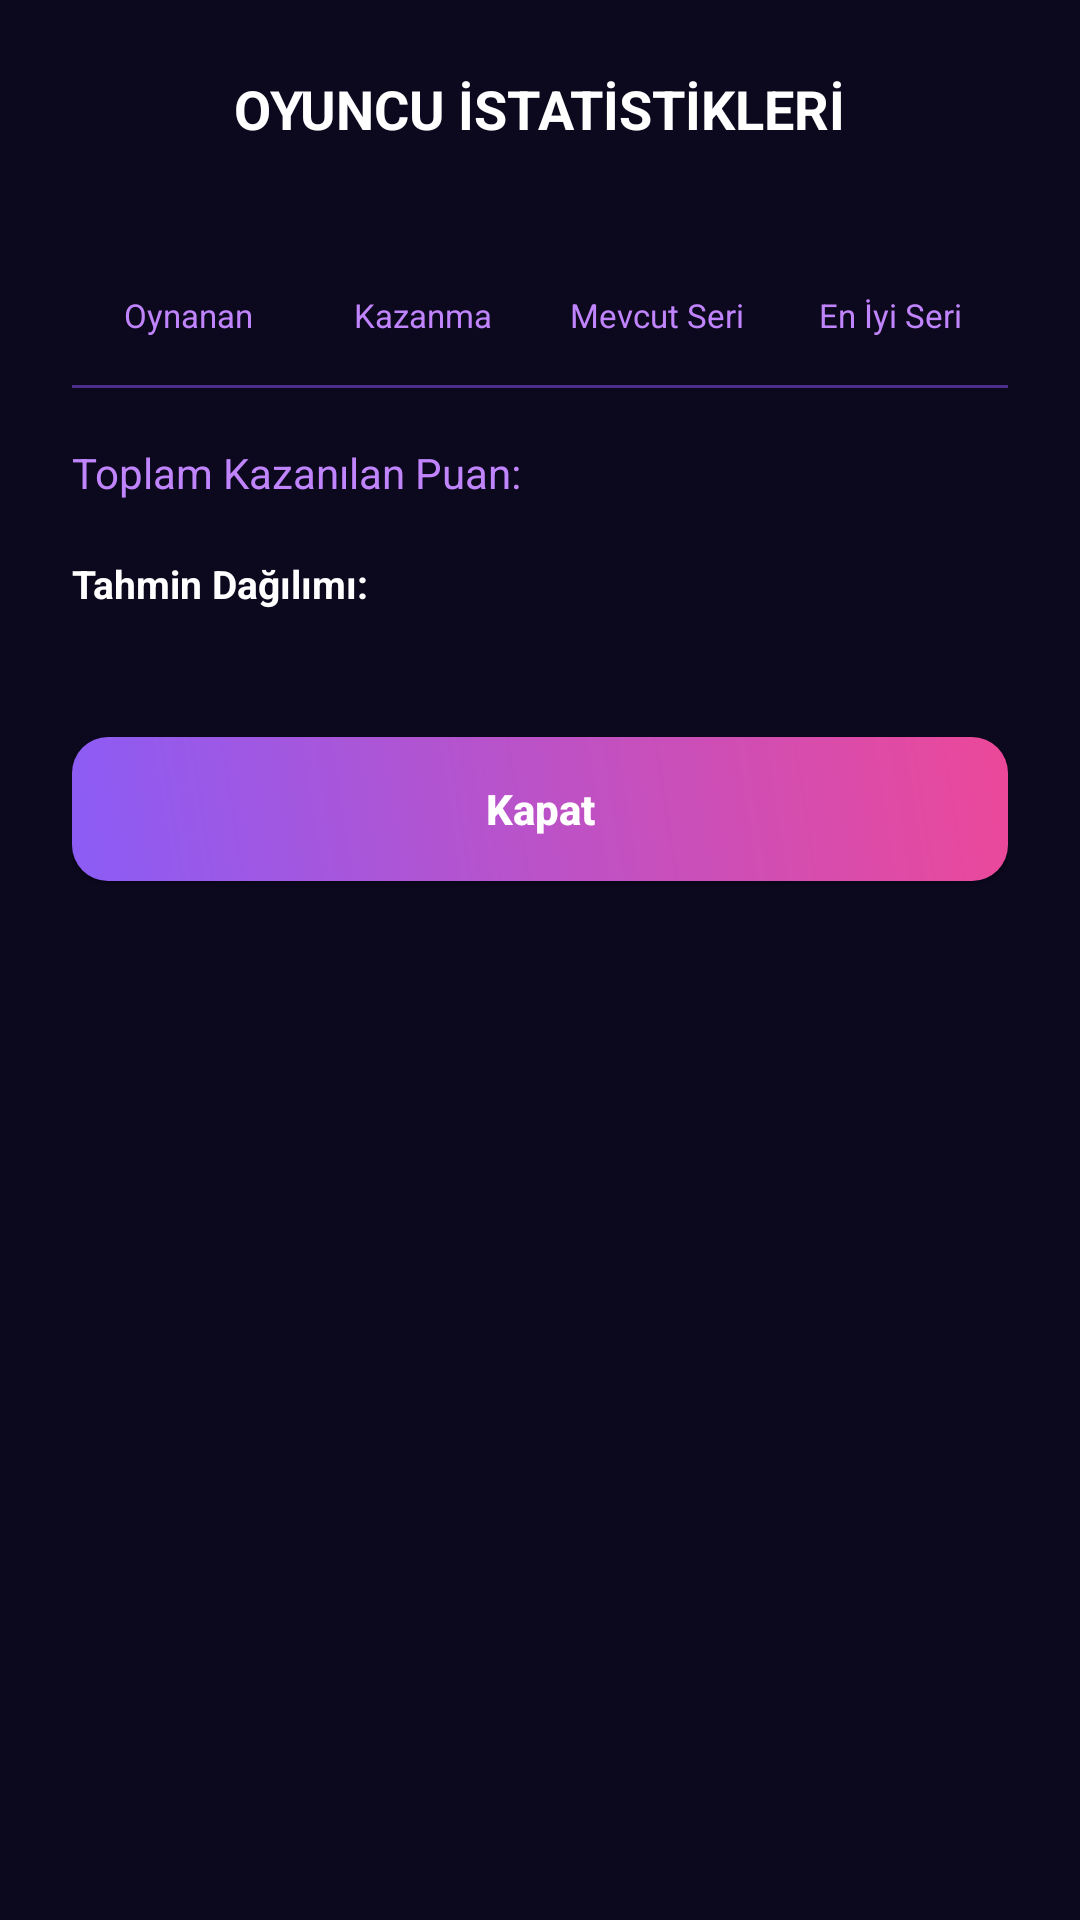

Android layout source for this screen:
<!-- AndroidManifest.xml: application theme Theme.Popdle -->
<!-- res/layout/dialog_stats.xml -->
<?xml version="1.0" encoding="utf-8"?>
<LinearLayout xmlns:android="http://schemas.android.com/apk/res/android"
    xmlns:tools="http://schemas.android.com/tools"
    android:layout_width="match_parent"
    android:layout_height="wrap_content"
    android:background="@drawable/bg_card_neutral"
    android:orientation="vertical"
    android:padding="24dp">

    <TextView
        android:layout_width="wrap_content"
        android:layout_height="wrap_content"
        android:layout_gravity="center"
        android:text="OYUNCU İSTATİSTİKLERİ"
        android:textColor="@color/white"
        android:textSize="18sp"
        android:textStyle="bold" />

    
    <LinearLayout
        android:layout_width="match_parent"
        android:layout_height="wrap_content"
        android:layout_marginTop="20dp"
        android:orientation="horizontal">

        <LinearLayout
            android:layout_width="0dp"
            android:layout_height="wrap_content"
            android:layout_weight="1"
            android:gravity="center"
            android:orientation="vertical">

            <TextView
                android:id="@+id/tvStatsPlayed"
                android:layout_width="wrap_content"
                android:layout_height="wrap_content"
                android:textColor="@color/white"
                android:textSize="22sp"
                android:textStyle="bold"
                tools:text="14" />

            <TextView
                android:layout_width="wrap_content"
                android:layout_height="wrap_content"
                android:text="Oynanan"
                android:textColor="@color/text_secondary"
                android:textSize="11sp" />
        </LinearLayout>

        <LinearLayout
            android:layout_width="0dp"
            android:layout_height="wrap_content"
            android:layout_weight="1"
            android:gravity="center"
            android:orientation="vertical">

            <TextView
                android:id="@+id/tvStatsWinRate"
                android:layout_width="wrap_content"
                android:layout_height="wrap_content"
                android:textColor="@color/match_green"
                android:textSize="22sp"
                android:textStyle="bold"
                tools:text="%86" />

            <TextView
                android:layout_width="wrap_content"
                android:layout_height="wrap_content"
                android:text="Kazanma"
                android:textColor="@color/text_secondary"
                android:textSize="11sp" />
        </LinearLayout>

        <LinearLayout
            android:layout_width="0dp"
            android:layout_height="wrap_content"
            android:layout_weight="1"
            android:gravity="center"
            android:orientation="vertical">

            <TextView
                android:id="@+id/tvStatsCurrentStreak"
                android:layout_width="wrap_content"
                android:layout_height="wrap_content"
                android:textColor="@color/streak_fire"
                android:textSize="22sp"
                android:textStyle="bold"
                tools:text="5" />

            <TextView
                android:layout_width="wrap_content"
                android:layout_height="wrap_content"
                android:text="Mevcut Seri"
                android:textColor="@color/text_secondary"
                android:textSize="11sp" />
        </LinearLayout>

        <LinearLayout
            android:layout_width="0dp"
            android:layout_height="wrap_content"
            android:layout_weight="1"
            android:gravity="center"
            android:orientation="vertical">

            <TextView
                android:id="@+id/tvStatsMaxStreak"
                android:layout_width="wrap_content"
                android:layout_height="wrap_content"
                android:textColor="@color/gold"
                android:textSize="22sp"
                android:textStyle="bold"
                tools:text="12" />

            <TextView
                android:layout_width="wrap_content"
                android:layout_height="wrap_content"
                android:text="En İyi Seri"
                android:textColor="@color/text_secondary"
                android:textSize="11sp" />
        </LinearLayout>
    </LinearLayout>

    <View
        android:layout_width="match_parent"
        android:layout_height="1dp"
        android:layout_marginVertical="16dp"
        android:background="@color/surface_border" />

    
    <LinearLayout
        android:layout_width="match_parent"
        android:layout_height="wrap_content"
        android:gravity="center_vertical"
        android:orientation="horizontal">

        <TextView
            android:layout_width="0dp"
            android:layout_height="wrap_content"
            android:layout_weight="1"
            android:text="Toplam Kazanılan Puan:"
            android:textColor="@color/text_secondary"
            android:textSize="14sp" />

        <TextView
            android:id="@+id/tvStatsTotalScore"
            android:layout_width="wrap_content"
            android:layout_height="wrap_content"
            android:textColor="@color/gold"
            android:textSize="18sp"
            android:textStyle="bold"
            tools:text="6,450" />
    </LinearLayout>

    
    <TextView
        android:layout_width="wrap_content"
        android:layout_height="wrap_content"
        android:layout_marginTop="16dp"
        android:text="Tahmin Dağılımı:"
        android:textColor="@color/white"
        android:textSize="13sp"
        android:textStyle="bold" />

    <TextView
        android:id="@+id/tvDistributionSummary"
        android:layout_width="match_parent"
        android:layout_height="wrap_content"
        android:layout_marginTop="6dp"
        android:lineSpacingExtra="2dp"
        android:textColor="@color/text_secondary"
        android:textSize="12sp"
        tools:text="1 Tahmin: 2 | 2 Tahmin: 5 | 3 Tahmin: 4 | 4+ Tahmin: 3" />

    <Button
        android:id="@+id/btnCloseStats"
        android:layout_width="match_parent"
        android:layout_height="wrap_content"
        android:layout_marginTop="20dp"
        android:background="@drawable/bg_gradient_button"
        android:text="Kapat"
        android:textAllCaps="false"
        android:textColor="@color/white"
        android:textStyle="bold" />
</LinearLayout>
<!-- resources referenced by this layout -->
<resources>
  <color name="gold">#FACC15</color>
  <color name="match_green">#10B981</color>
  <color name="streak_fire">#F97316</color>
  <color name="surface_border">#4C2D8A</color>
  <color name="text_secondary">#C084FC</color>
  <color name="white">#FFFFFF</color>
  <!-- drawable bg_gradient_button (drawable) -->
  <?xml version="1.0" encoding="utf-8"?>
  <shape xmlns:android="http://schemas.android.com/apk/res/android"
      android:shape="rectangle">
      <gradient
          android:angle="45"
          android:endColor="#EC4899"
          android:startColor="#8B5CF6" />
      <corners android:radius="12dp" />
  </shape>
  <style name="Theme.Popdle" parent="Theme.Material3.Dark.NoActionBar">
          
          <item name="colorPrimary">@color/primary</item>
          <item name="colorPrimaryVariant">@color/primary_variant</item>
          <item name="colorSecondary">@color/secondary</item>
          <item name="android:statusBarColor">@color/background</item>
          <item name="android:navigationBarColor">@color/background</item>
          <item name="android:windowBackground">@color/background</item>
      </style>
  <color name="primary">#A855F7</color>
  <color name="primary_variant">#7E22CE</color>
  <color name="secondary">#EC4899</color>
  <color name="background">#0C081E</color>
</resources>
